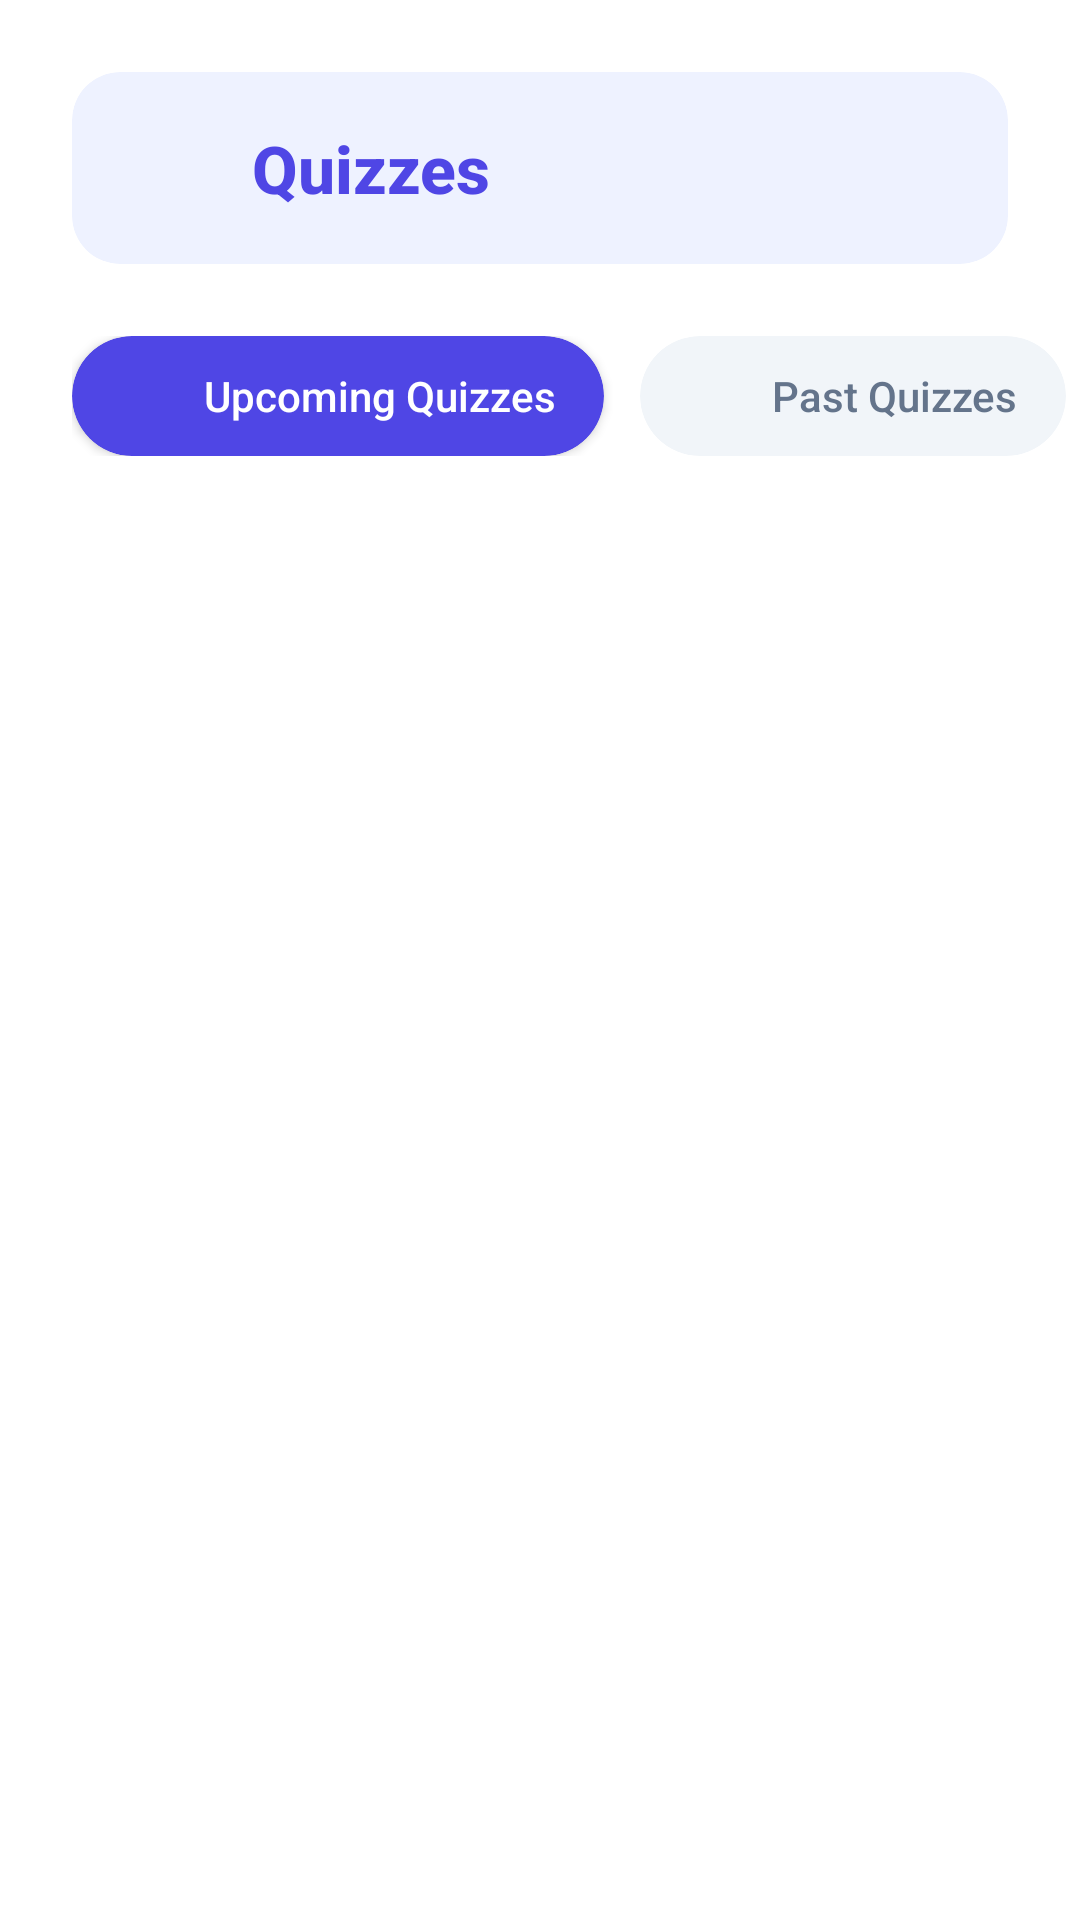

Here is an Android app screen rendered from its layout file. Give the layout XML and the strings, colors and styles it references.
<!-- AndroidManifest.xml: application theme Theme.Reater -->
<!-- res/layout/fragment_quiz.xml -->
<?xml version="1.0" encoding="utf-8"?>
<androidx.constraintlayout.widget.ConstraintLayout xmlns:android="http://schemas.android.com/apk/res/android"
    xmlns:app="http://schemas.android.com/apk/res-auto"
    xmlns:tools="http://schemas.android.com/tools"
    android:layout_width="match_parent"
    android:layout_height="match_parent"
    android:background="?attr/colorSurface"
    tools:context=".ui.fragments.QuizFragment">

    
    <com.google.android.material.card.MaterialCardView
        android:id="@+id/quiz_titlebox"
        android:layout_width="0dp"
        android:layout_height="wrap_content"
        android:layout_marginStart="24dp"
        android:layout_marginTop="24dp"
        android:layout_marginEnd="24dp"
        app:cardBackgroundColor="?attr/colorPrimaryContainer"
        app:cardCornerRadius="16dp"
        app:cardElevation="0dp"
        app:strokeWidth="0dp"
        app:layout_constraintEnd_toEndOf="parent"
        app:layout_constraintStart_toStartOf="parent"
        app:layout_constraintTop_toTopOf="parent">

        <LinearLayout
            android:layout_width="match_parent"
            android:layout_height="wrap_content"
            android:gravity="center_vertical"
            android:orientation="horizontal"
            android:padding="16dp">

            <ImageView
                android:id="@+id/quiz_icon"
                android:layout_width="32dp"
                android:layout_height="32dp"
                android:src="@drawable/quiz_new_icon"
                app:tint="?attr/colorOnPrimaryContainer" />

            <TextView
                android:id="@+id/quiz_Text"
                android:layout_width="wrap_content"
                android:layout_height="wrap_content"
                android:layout_marginStart="12dp"
                android:fontFamily="sans-serif-medium"
                android:text="Quizzes"
                android:textColor="?attr/colorOnPrimaryContainer"
                android:textSize="22sp"
                android:textStyle="bold" />
        </LinearLayout>
    </com.google.android.material.card.MaterialCardView>

    
    <HorizontalScrollView
        android:id="@+id/quiz_horizontalScrollView"
        android:layout_width="0dp"
        android:layout_height="wrap_content"
        android:layout_marginTop="20dp"
        android:clipToPadding="false"
        android:paddingHorizontal="24dp"
        android:scrollbars="none"
        app:layout_constraintEnd_toEndOf="parent"
        app:layout_constraintStart_toStartOf="parent"
        app:layout_constraintTop_toBottomOf="@+id/quiz_titlebox">

        <LinearLayout
            android:layout_width="wrap_content"
            android:layout_height="wrap_content"
            android:orientation="horizontal"
            android:paddingVertical="4dp">

            
            <com.google.android.material.card.MaterialCardView
                android:id="@+id/uq_card"
                android:layout_width="wrap_content"
                android:layout_height="wrap_content"
                android:layout_marginEnd="12dp"
                app:cardBackgroundColor="?attr/colorPrimary"
                app:cardCornerRadius="24dp"
                app:cardElevation="2dp"
                app:strokeWidth="0dp">

                <LinearLayout
                    android:layout_width="wrap_content"
                    android:layout_height="wrap_content"
                    android:gravity="center_vertical"
                    android:orientation="horizontal"
                    android:paddingHorizontal="16dp"
                    android:paddingVertical="10dp">

                    <ImageView
                        android:id="@+id/uq_icon"
                        android:layout_width="20dp"
                        android:layout_height="20dp"
                        app:srcCompat="@drawable/quiz_new_icon"
                        app:tint="?attr/colorOnPrimary" />

                    <TextView
                        android:id="@+id/uq_text"
                        android:layout_width="wrap_content"
                        android:layout_height="wrap_content"
                        android:layout_marginStart="8dp"
                        android:fontFamily="sans-serif-medium"
                        android:text="Upcoming Quizzes"
                        android:textColor="?attr/colorOnPrimary"
                        android:textSize="14sp" />
                </LinearLayout>
            </com.google.android.material.card.MaterialCardView>

            
            <com.google.android.material.card.MaterialCardView
                android:id="@+id/pq_card"
                android:layout_width="wrap_content"
                android:layout_height="wrap_content"
                android:layout_marginEnd="4dp"
                app:cardBackgroundColor="?attr/colorSurfaceVariant"
                app:cardCornerRadius="24dp"
                app:cardElevation="0dp"
                app:strokeWidth="0dp">

                <LinearLayout
                    android:layout_width="wrap_content"
                    android:layout_height="wrap_content"
                    android:gravity="center_vertical"
                    android:orientation="horizontal"
                    android:paddingHorizontal="16dp"
                    android:paddingVertical="10dp">

                    <ImageView
                        android:id="@+id/pq_icon"
                        android:layout_width="20dp"
                        android:layout_height="20dp"
                        app:srcCompat="@drawable/quizicon"
                        app:tint="?attr/colorOnSurfaceVariant" />

                    <TextView
                        android:id="@+id/pq_text"
                        android:layout_width="wrap_content"
                        android:layout_height="wrap_content"
                        android:layout_marginStart="8dp"
                        android:fontFamily="sans-serif-medium"
                        android:text="Past Quizzes"
                        android:textColor="?attr/colorOnSurfaceVariant"
                        android:textSize="14sp" />
                </LinearLayout>
            </com.google.android.material.card.MaterialCardView>
        </LinearLayout>
    </HorizontalScrollView>

    
    <androidx.recyclerview.widget.RecyclerView
        android:id="@+id/quizRV"
        android:layout_width="0dp"
        android:layout_height="0dp"
        android:layout_marginTop="16dp"
        android:clipToPadding="false"
        android:paddingHorizontal="8dp"
        android:paddingBottom="16dp"
        app:layout_constraintBottom_toBottomOf="parent"
        app:layout_constraintEnd_toEndOf="parent"
        app:layout_constraintStart_toStartOf="parent"
        app:layout_constraintTop_toBottomOf="@+id/quiz_horizontalScrollView" />

</androidx.constraintlayout.widget.ConstraintLayout>
<!-- resources referenced by this layout -->
<resources>
  <style name="Theme.Reater" parent="Theme.Material3.DayNight.NoActionBar">
          
          <item name="colorPrimary">@color/academic_indigo</item>
          <item name="colorOnPrimary">@color/white</item>
          <item name="colorPrimaryContainer">@color/academic_indigo_bg</item>
          <item name="colorOnPrimaryContainer">@color/academic_indigo</item>
          <item name="colorSecondary">@color/academic_emerald</item>
          <item name="colorOnSecondary">@color/white</item>
          <item name="colorSecondaryContainer">@color/academic_emerald_bg</item>
          <item name="colorOnSecondaryContainer">@color/academic_emerald</item>
          <item name="colorTertiary">@color/academic_amber</item>
          <item name="colorOnTertiary">@color/white</item>
          <item name="colorTertiaryContainer">@color/academic_amber_bg</item>
          <item name="colorOnTertiaryContainer">@color/academic_amber</item>
          <item name="colorError">@color/colorError</item>
          <item name="colorOnError">@color/colorOnError</item>
          <item name="colorSurface">@color/academic_card</item>
          <item name="colorOnSurface">@color/academic_text_primary</item>
          <item name="colorSurfaceVariant">@color/academic_stroke_light</item>
          <item name="colorOnSurfaceVariant">@color/academic_text_secondary</item>
  
          
          <item name="android:colorBackground">@color/academic_canvas</item>
          <item name="android:statusBarColor" tools:targetApi="m">@color/academic_canvas</item>
          <item name="android:windowLightStatusBar" tools:targetApi="m">true</item>
  
          
          <item name="android:fontFamily">sans-serif</item>
      </style>
  <color name="academic_indigo">#4F46E5</color>
  <color name="white">#FFFFFF</color>
  <color name="academic_indigo_bg">#EEF2FF</color>
  <color name="academic_emerald">#059669</color>
  <color name="academic_emerald_bg">#ECFDF5</color>
  <color name="academic_amber">#D97706</color>
  <color name="academic_amber_bg">#FFFBEB</color>
  <color name="colorError">#D32F2F</color>
  <color name="colorOnError">#FFFFFF</color>
  <color name="academic_card">#FFFFFF</color>
  <color name="academic_text_primary">#0F172A</color>
  <color name="academic_stroke_light">#F1F5F9</color>
  <color name="academic_text_secondary">#64748B</color>
  <color name="academic_canvas">#F8FAFC</color>
</resources>
